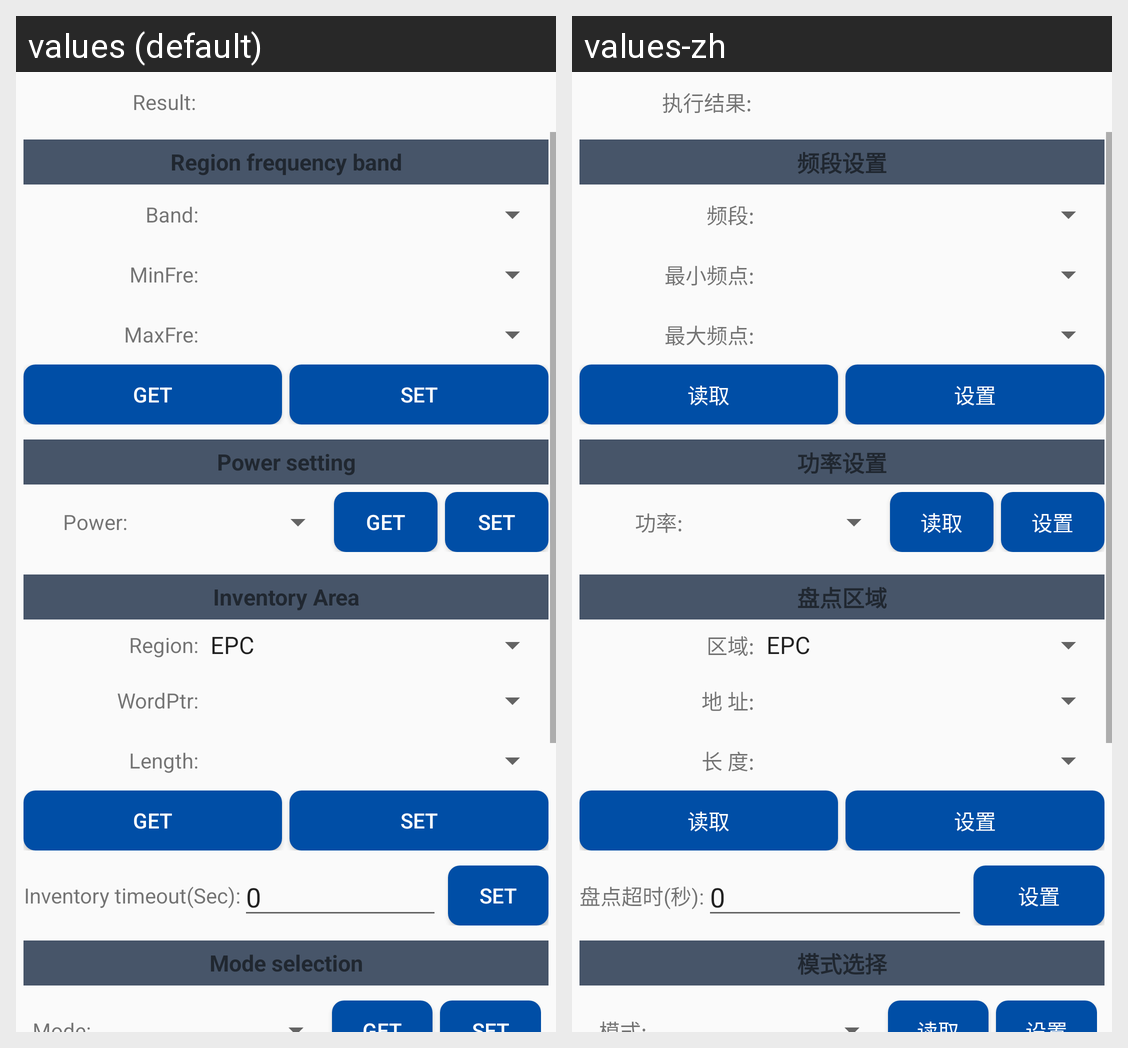

Locale-by-locale string values for the Android screen shown in this grid:
Android screen res/layout/activity_setting.xml rendered under 2 locales, left to right: values (default), values-zh. Device: Nexus 5 (rendered at 1080×1920; each locale shown at half size, 540×960, under a caption strip naming it); theme AppTheme.
Strings drawn on this screen, with the default value and each locale's value (text and hints the layout hard-codes, and strings that could not be matched under every locale, appear in the picture but are not listed):

info_result
  values: Result:
  values-zh: 执行结果:

regional_frequency_band
  values: Region frequency band
  values-zh: 频段设置

band
  values: Band:
  values-zh: 频段:

dmin
  values: MinFre:
  values-zh: 最小频点:

dmax
  values: MaxFre:
  values-zh: 最大频点:

getstr
  values: Get
  values-zh: 读取

setstr
  values: Set
  values-zh: 设置

power_setting
  values: Power setting
  values-zh: 功率设置

power
  values: Power:
  values-zh: 功率:

inventory_area
  values: Inventory Area
  values-zh: 盘点区域

embank
  values: Region:
  values-zh: 区域:

tidptr
  values: WordPtr:
  values-zh: 地 址:

tidlen
  values: Length:
  values-zh: 长 度:

RunTime
  values: Inventory timeout(Sec):
  values-zh: 盘点超时(秒):

mode_selection
  values: Mode selection
  values-zh: 模式选择
